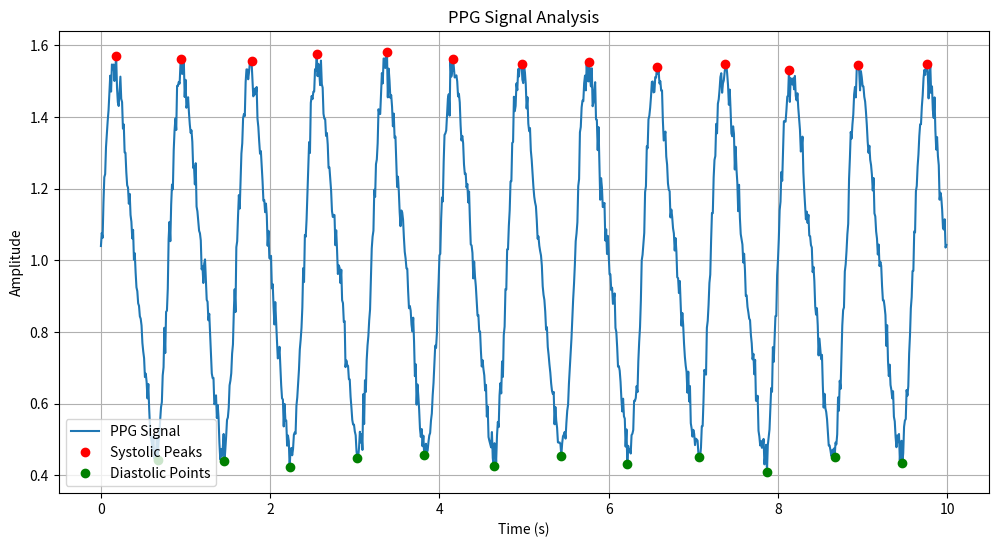

The script that saved this image:
import numpy as np
import matplotlib.pyplot as plt
from scipy.signal import find_peaks

# Sampling frequency
fs = 100

# Duration
duration = 10

# Time
t = np.arange(0, duration, 1 / fs)

# -------------------------
# Generate synthetic PPG signal
# -------------------------
heart_rate = 75
frequency = heart_rate / 60

ppg = (
    1
    + 0.5 * np.sin(2 * np.pi * frequency * t)
    + 0.1 * np.sin(4 * np.pi * frequency * t)
)

# Add small noise
np.random.seed(10)
ppg += 0.03 * np.random.randn(len(t))


# -------------------------
# Find systolic peaks
# -------------------------
peaks, _ = find_peaks(
    ppg,
    distance=int(0.5 * fs),
    prominence=0.1
)


# -------------------------
# Find diastolic points
# -------------------------
inverted_ppg = -ppg

diastolic, _ = find_peaks(
    inverted_ppg,
    distance=int(0.5 * fs),
    prominence=0.05
)


# -------------------------
# Calculate heart rate
# -------------------------
if len(peaks) > 1:
    peak_intervals = np.diff(peaks) / fs
    average_interval = np.mean(peak_intervals)

    calculated_heart_rate = 60 / average_interval
else:
    calculated_heart_rate = 0


print("Number of systolic peaks:", len(peaks))
print("Number of diastolic points:", len(diastolic))
print("Heart Rate:", round(calculated_heart_rate, 2), "BPM")


# -------------------------
# Plot
# -------------------------
plt.figure(figsize=(12, 6))

plt.plot(t, ppg, label="PPG Signal")

plt.plot(
    t[peaks],
    ppg[peaks],
    "ro",
    label="Systolic Peaks"
)

plt.plot(
    t[diastolic],
    ppg[diastolic],
    "go",
    label="Diastolic Points"
)

plt.title("PPG Signal Analysis")
plt.xlabel("Time (s)")
plt.ylabel("Amplitude")
plt.legend()
plt.grid(True)

plt.show()
